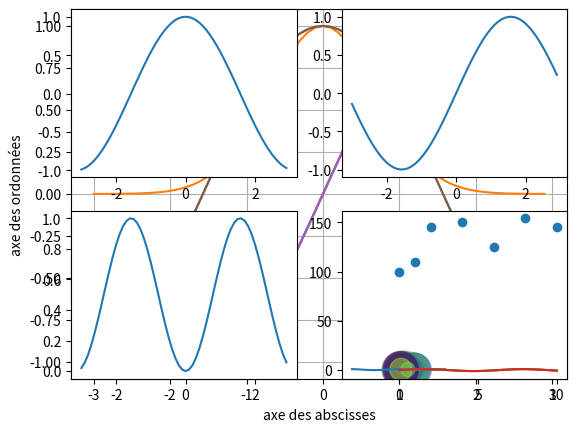
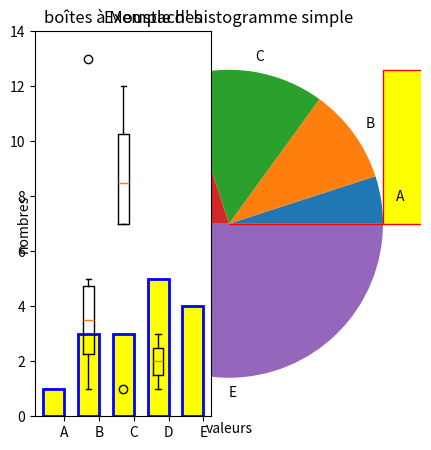

Reproduce these figures in Python, in order.
# Importation de  numpy pour les "array" : objets plus "commodes" que les listes 
# Importation de matplotlib pour réaliser des graphiques 
import numpy as np
import matplotlib.pyplot as plt

xvals = np.arange(-3,3,0.1)
# print(xvals)

plt.plot(xvals, np.sin(xvals))

plt.show()

plt.plot(xvals,np.exp(-xvals**2))
# plt.xticks(np.arange(-3,3,0.5)) 

plt.show()

plt.plot(xvals,np.cos(xvals))
plt.plot(xvals,np.sin(xvals))

plt.show()

%matplotlib inline 
plt.plot(xvals,np.sin(xvals),label='sinus')
plt.plot(xvals,np.cos(xvals),label='cosinus')
plt.xlabel("axe des abscisses")
plt.ylabel("axe des ordonnées")
plt.legend()
plt.grid()

plt.show()

import numpy as np
import matplotlib.pyplot as plt

plt.figure(1)
plt.subplot(221) # 2 lignes 2 colonnes index=1
plt.plot(xvals,np.cos(xvals))

plt.subplot(222)
plt.plot(xvals,np.sin(xvals))

plt.subplot(223)
plt.plot(xvals,(np.sin(xvals))**2)

plt.subplot(224)
plt.plot(xvals,(np.cos(xvals)**2))

plt.show()

import matplotlib.pyplot as plt
import numpy as np

x = np.linspace(0, 10, 1000)
y = np.sin(x)
plt.plot(x, y)

plt.show()

%matplotlib inline

plt.plot(x, y)

plt.show()

%matplotlib

plt.plot(x, y)

plt.show()

% matplotlib inline
X = np.array([0,1,2,4,6,8,10])
Y = np.array([100,110,145,150,125,154,145])
plt.scatter(X, Y)

plt.show()

import numpy as np
import matplotlib.pyplot as plt
N = 50
x = np.random.rand(N)
y = np.random.rand(N)
couleur = np.random.rand(N)
aire = np.pi * (15 * np.random.rand(N))**2  # 0 to 15 points
plt.scatter(x, y, s=aire, c=couleur, alpha=0.5)

plt.show()

plt.figure(figsize = (5, 5))
x = [1, 2, 3, 4, 10]
plt.pie(x, labels = ['A', 'B', 'C', 'D', 'E'])
plt.legend()

plt.show()

x = [1, 2, 2, 3, 4, 4, 4, 4, 4, 5, 5]
plt.hist(x, range = (0, 5), bins = 5, color = 'yellow', edgecolor = 'red')
plt.xlabel('valeurs')
plt.ylabel('nombres')
plt.title('Exemple d\' histogramme simple')

plt.show()

plt.subplot(121)
plt.boxplot([[1, 2, 3, 4, 5, 13], [1,7, 7, 7, 10, 10, 11, 12], [1, 2, 3]])
plt.ylim(0, 14)
plt.title('boîtes à Moustaches')

plt.show()

plt.bar(range(5), [1, 3, 3, 5, 4], width = 0.6, color = 'yellow',
        edgecolor = 'blue', linewidth = 2, capsize = 10)
plt.xticks([x + 0.6 / 2 for x in range(5)], ['A', 'B', 'C', 'D', 'E'],
           rotation = 0)

plt.show()